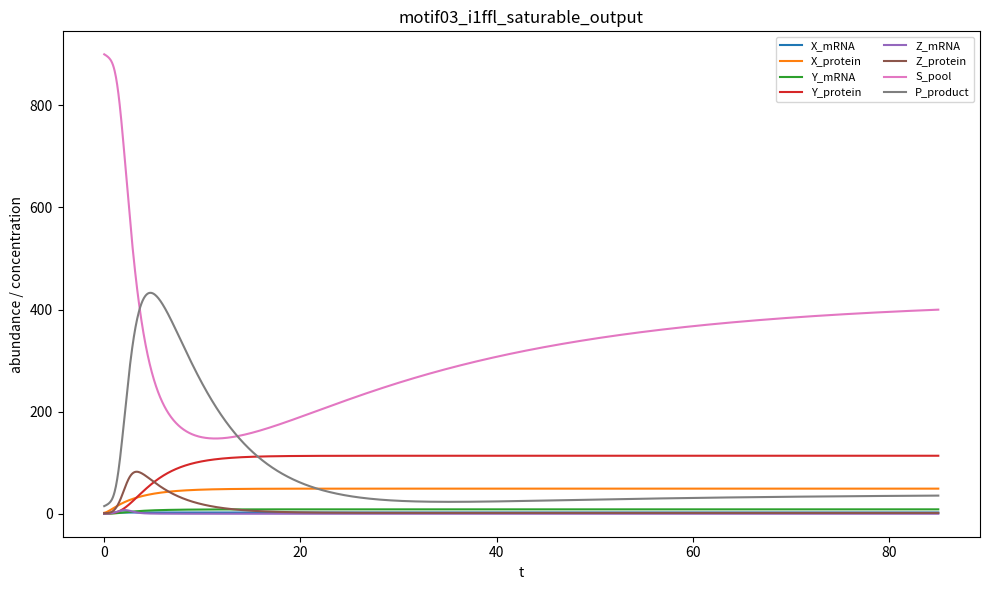

This figure's Python source:
# motif03_i1ffl_saturable_output.py
# Family 6 — Network Motifs / Multiscale
# I1FFL: X activates Y and Z; Y represses Z.
# Saturable output node: Z_protein drives an enzymatic product P with Michaelis–Menten saturation + product decay.
# Multiscale: fast mRNAs, slower proteins, abundant substrate pool, low-copy transcription factors.

import numpy as np
from scipy.integrate import solve_ivp
import matplotlib.pyplot as plt

# -------------------------
# (a) Variables globales obligatorias
# -------------------------
MODEL_NAME = "motif03_i1ffl_saturable_output"

SPECIES_NAMES = [
    "X_mRNA",        # 0 fast, low
    "X_protein",     # 1 slower, moderate
    "Y_mRNA",        # 2 fast, low
    "Y_protein",     # 3 slower, low-moderate
    "Z_mRNA",        # 4 fast, low
    "Z_protein",     # 5 slower, moderate (can pulse)
    "S_pool",        # 6 abundant substrate pool (metabolite)
    "P_product"      # 7 saturable output product (tracks Z but saturates)
]

PARAMS = {
    # X module
    "k_tx_X": 7.5,
    "d_mX": 3.0,
    "k_tl_X": 6.5,
    "d_X": 0.33,

    # Y activated by X (Hill)
    "k_tx_Y_max": 48.0,
    "K_XY": 42.0,
    "n_XY": 2.0,
    "d_mY": 3.2,
    "k_tl_Y": 7.2,
    "d_Y": 0.55,

    # Z activated by X and repressed by Y (I1FFL)
    "k_tx_Z_max": 85.0,
    "K_XZ": 28.0,
    "n_XZ": 2.0,
    "K_YZ": 16.0,
    "n_YZ": 3.0,
    "d_mZ": 3.4,
    "k_tl_Z": 9.0,
    "d_Z": 0.28,

    # Saturable output node: Z catalyzes S -> P (Michaelis–Menten-like in S, saturable in Z)
    "kcat": 0.85,       # catalytic turnover
    "K_S": 160.0,       # substrate saturation
    "K_Z": 55.0,        # enzyme saturation in Z (prevents unbounded flux at high Z)
    "d_P": 0.20,        # product decay/export
    "d_S": 0.015,       # substrate slow turnover
    "S_in": 14.0        # substrate inflow (keeps S abundant but not constant)
}

Y0 = np.array([
    0.4,     # X_mRNA
    2.0,     # X_protein
    0.2,     # Y_mRNA
    0.6,     # Y_protein
    0.15,    # Z_mRNA
    1.0,     # Z_protein
    900.0,   # S_pool (abundant)
    15.0     # P_product
], dtype=float)

TSPAN = (0.0, 85.0)

# -------------------------
# (b) ODE function con firma EXACTA
# -------------------------
def dYdt(t, Y):
    p = PARAMS

    X_m = max(Y[0], 0.0)
    X_p = max(Y[1], 0.0)
    Y_m = max(Y[2], 0.0)
    Y_p = max(Y[3], 0.0)
    Z_m = max(Y[4], 0.0)
    Z_p = max(Y[5], 0.0)
    S   = max(Y[6], 0.0)
    P   = max(Y[7], 0.0)

    # Hill activation and repression
    act_XY = (X_p**p["n_XY"]) / (p["K_XY"]**p["n_XY"] + X_p**p["n_XY"] + 1e-12)
    act_XZ = (X_p**p["n_XZ"]) / (p["K_XZ"]**p["n_XZ"] + X_p**p["n_XZ"] + 1e-12)
    rep_YZ = 1.0 / (1.0 + (Y_p / (p["K_YZ"] + 1e-12))**p["n_YZ"])

    # I1FFL transcription
    tx_Y = p["k_tx_Y_max"] * act_XY
    tx_Z = p["k_tx_Z_max"] * act_XZ * rep_YZ

    # Saturable catalytic conversion S -> P by Z (enzyme saturation in Z and substrate saturation in S)
    sat_S = S / (p["K_S"] + S + 1e-12)
    sat_Z = Z_p / (p["K_Z"] + Z_p + 1e-12)
    v_cat = p["kcat"] * sat_Z * sat_S * S  # net flux; bounded by saturations

    # X module
    dX_m = p["k_tx_X"] - p["d_mX"] * X_m
    dX_p = p["k_tl_X"] * X_m - p["d_X"] * X_p

    # Y module
    dY_m = tx_Y - p["d_mY"] * Y_m
    dY_p = p["k_tl_Y"] * Y_m - p["d_Y"] * Y_p

    # Z module
    dZ_m = tx_Z - p["d_mZ"] * Z_m
    dZ_p = p["k_tl_Z"] * Z_m - p["d_Z"] * Z_p

    # Substrate/product module
    dS = p["S_in"] - p["d_S"] * S - v_cat
    dP = v_cat - p["d_P"] * P

    return np.array([dX_m, dX_p, dY_m, dY_p, dZ_m, dZ_p, dS, dP], dtype=float)


# -------------------------
# (c)(d)(e)(f) En __main__
# -------------------------
if __name__ == "__main__":
    t0, tf = TSPAN
    t_span = (t0, tf)
    t_eval = np.linspace(t0, tf, 2000)

    sol = solve_ivp(dYdt, t_span, Y0, t_eval=t_eval, method="Radau")

    if not sol.success:
        print("WARNING: solve_ivp reported failure:", sol.message)

    Y = sol.y  # shape (n_species, n_time)

    # (e) Micro-audit obligatorio
    labels = []
    for i, name in enumerate(SPECIES_NAMES):
        traj = Y[i, :]
        q80 = float(np.quantile(traj, 0.80))
        q99 = float(np.quantile(traj, 0.99))
        label = 1 if (q80 < 200.0 and q99 < 200.0) else 0
        labels.append(label)
        print(f"{name}: q80={q80:.3f}, q99={q99:.3f} => label={label}")

    n1 = int(sum(labels))
    n0 = int(len(labels) - n1)
    print(f"Summary: label1={n1}, label0={n0}")
    if n1 == 0 or n0 == 0:
        print("WARNING: monoclass labels detected")

    # (f) Plot obligatorio
    plt.figure(figsize=(10, 6))
    for i, name in enumerate(SPECIES_NAMES):
        plt.plot(sol.t, Y[i, :], label=name)
    plt.xlabel("t")
    plt.ylabel("abundance / concentration")
    plt.title(MODEL_NAME)
    plt.legend(loc="best", fontsize=8, ncol=2)
    plt.tight_layout()
    plt.savefig(f"{MODEL_NAME}_preview.png", dpi=160)
    plt.close()

# -------------------------
# (g) Compatibilidad para el auditor
# -------------------------
var_names = SPECIES_NAMES

def model_odes(t, y):
    return dYdt(t, y)
